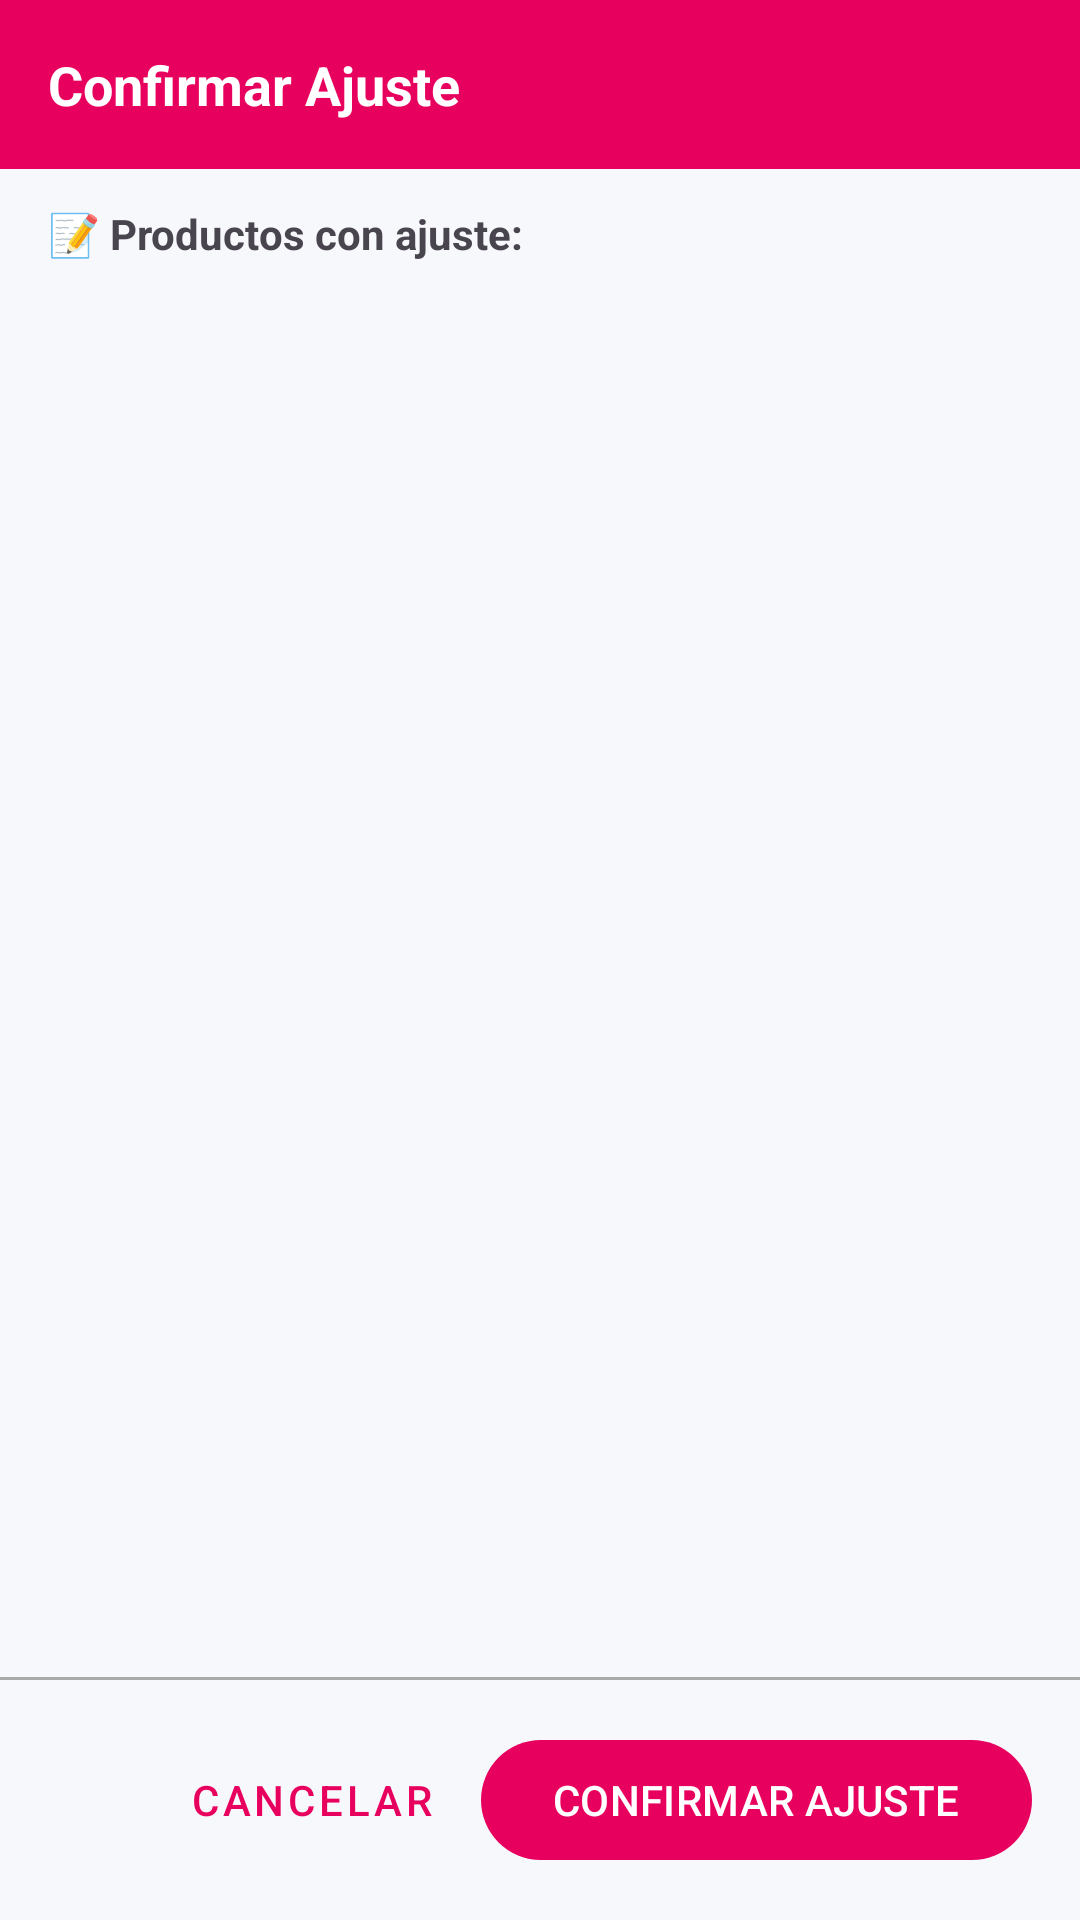

Write the Android layout XML for this screen, with the resource values it uses.
<!-- AndroidManifest.xml: application theme Theme.Bocana -->
<!-- res/layout/dialog_confirmar_ajuste.xml -->
<?xml version="1.0" encoding="utf-8"?>
<LinearLayout xmlns:android="http://schemas.android.com/apk/res/android"
    xmlns:app="http://schemas.android.com/apk/res-auto"
    android:layout_width="match_parent"
    android:layout_height="wrap_content"
    android:orientation="vertical">

    
    <LinearLayout
        android:layout_width="match_parent"
        android:layout_height="wrap_content"
        android:orientation="vertical"
        android:padding="16dp"
        android:background="?attr/colorPrimary"
        android:backgroundTint="?attr/colorPrimaryVariant">

        <TextView
            android:id="@+id/textViewResumenCambios"
            android:layout_width="wrap_content"
            android:layout_height="wrap_content"
            android:text="Confirmar Ajuste"
            android:textSize="18sp"
            android:textStyle="bold"
            android:textColor="@android:color/white" />

    </LinearLayout>

    
    <androidx.core.widget.NestedScrollView
        android:layout_width="match_parent"
        android:layout_height="0dp"
        android:layout_weight="1"
        android:maxHeight="500dp">

        <LinearLayout
            android:layout_width="match_parent"
            android:layout_height="wrap_content"
            android:orientation="vertical"
            android:paddingHorizontal="16dp">

            
            <TextView
                android:layout_width="wrap_content"
                android:layout_height="wrap_content"
                android:text="📝 Productos con ajuste:"
                android:textSize="14sp"
                android:textStyle="bold"
                android:layout_marginTop="12dp"
                android:layout_marginBottom="8dp" />

            <androidx.recyclerview.widget.RecyclerView
                android:id="@+id/recyclerViewResumenAjuste"
                android:layout_width="match_parent"
                android:layout_height="wrap_content"
                android:nestedScrollingEnabled="false" />

            
            <TextView
                android:id="@+id/textViewSinCambios"
                android:layout_width="wrap_content"
                android:layout_height="wrap_content"
                android:text="✅ Productos sin cambios:"
                android:textSize="14sp"
                android:textStyle="bold"
                android:layout_marginTop="16dp"
                android:layout_marginBottom="8dp"
                android:visibility="gone" />

            <androidx.recyclerview.widget.RecyclerView
                android:id="@+id/recyclerViewSinCambios"
                android:layout_width="match_parent"
                android:layout_height="wrap_content"
                android:nestedScrollingEnabled="false"
                android:visibility="gone" />

            
            <View
                android:layout_width="match_parent"
                android:layout_height="16dp" />

        </LinearLayout>

    </androidx.core.widget.NestedScrollView>

    
    <View
        android:layout_width="match_parent"
        android:layout_height="1dp"
        android:background="@android:color/darker_gray" />

    <LinearLayout
        android:layout_width="match_parent"
        android:layout_height="wrap_content"
        android:orientation="horizontal"
        android:gravity="end"
        android:padding="16dp">

        <com.google.android.material.button.MaterialButton
            android:id="@+id/buttonCancelar"
            style="@style/Widget.MaterialComponents.Button.TextButton"
            android:layout_width="wrap_content"
            android:layout_height="wrap_content"
            android:text="Cancelar" />

        <com.google.android.material.button.MaterialButton
            android:id="@+id/buttonConfirmar"
            android:layout_width="wrap_content"
            android:layout_height="wrap_content"
            android:text="CONFIRMAR AJUSTE"
            android:layout_marginStart="8dp" />

    </LinearLayout>

</LinearLayout>
<!-- resources referenced by this layout -->
<resources>
  <style name="Theme.Bocana" parent="Theme.Material3.DayNight.NoActionBar">
          <item name="colorPrimary">@color/brand_purple</item>
          <item name="colorSurface">@color/bocana_surface</item>
          <item name="colorOnSurface">@color/bocana_text_primary</item>
          <item name="android:colorBackground">@color/bocana_screen_background</item>
          <item name="android:windowBackground">@color/bocana_screen_background</item>
          <item name="android:statusBarColor">@color/brand_purple</item>
          <item name="android:navigationBarColor">@color/bocana_surface</item>
          <item name="android:windowLightStatusBar">false</item>
          <item name="android:windowLightNavigationBar">true</item>
          <item name="android:forceDarkAllowed" tools:targetApi="q">false</item>
      </style>
  <color name="brand_purple">#E8005E</color>
  <color name="bocana_surface">#FFFFFF</color>
  <color name="bocana_text_primary">#020961</color>
  <color name="bocana_screen_background">#F7F8FC</color>
</resources>
